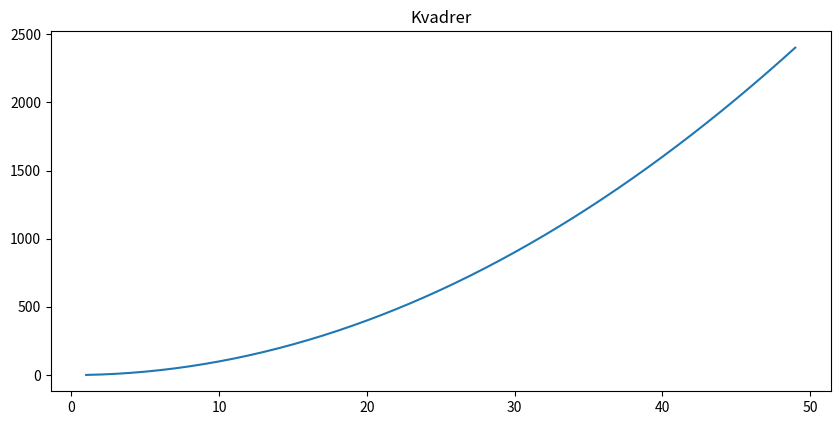

Generate this figure with matplotlib:

import matplotlib.pyplot as plt

x = list(range(1,50))
y = [n*n for n in x]

fig = plt.figure(figsize=(13, 6))

axis = fig.add_axes((.1, .1, .6, .6))
axis.set_title("Kvadrer")
axis.plot(x, y)
plt.show()

